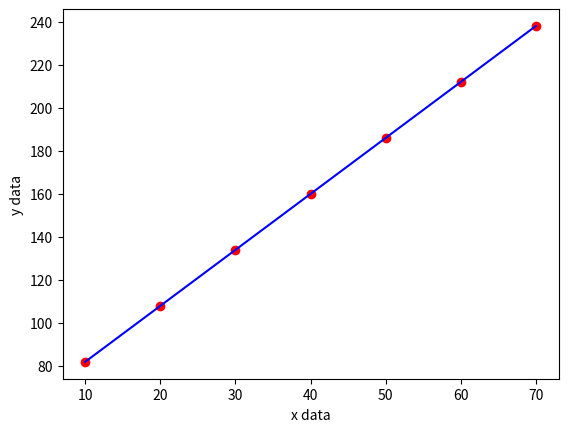

Source code (Python):
import matplotlib.pyplot as plot
x=[10,20,30,40,50,60,70]
y=[90,110,130,150,180,210,250]
x_mean=sum(x)/len(x);
y_mean=sum(y)/len(y);

n=0;
d=0;
k=-1;
for i in x:
    k=k+1;
    n=n+((i-x_mean)*(y[k]-y_mean));
    d=d+(i-x_mean)**2;    
m=n/d;
c=y_mean-m*x_mean;
print(m,c);
y_temp=[];
for i in x:
    y_temp.append(m*i+c);
    
plot.scatter(x,y_temp,color='red')
plot.plot(x,y_temp,color='blue')
plot.xlabel('x data')
plot.ylabel('y data')
plot.show()










